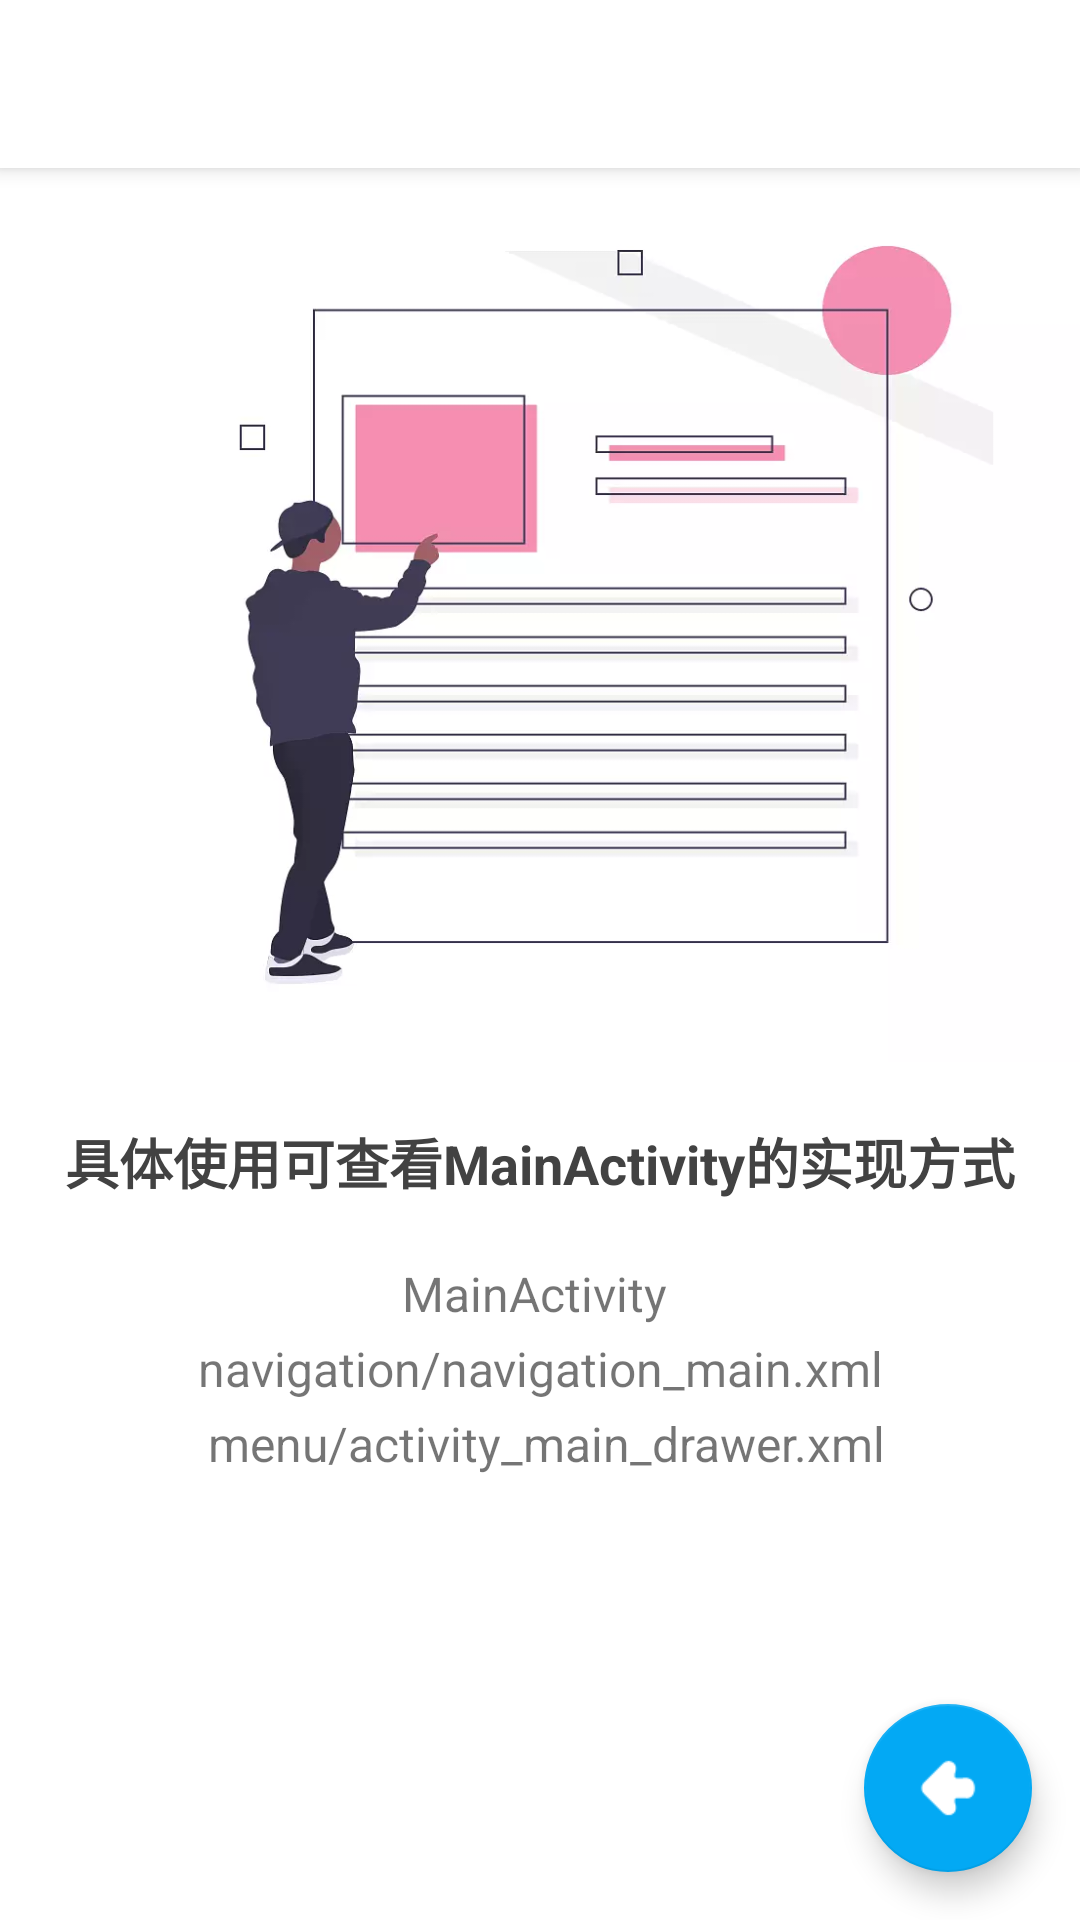

Reconstruct the res/layout file that produces this screen, plus the resources it refers to.
<!-- AndroidManifest.xml: activity theme AppTheme.NoActionBar -->
<!-- res/layout/activity_nav_sample.xml -->
<?xml version="1.0" encoding="utf-8"?>
<androidx.drawerlayout.widget.DrawerLayout
        xmlns:android="http://schemas.android.com/apk/res/android"
        xmlns:app="http://schemas.android.com/apk/res-auto"
        xmlns:tools="http://schemas.android.com/tools"
        android:id="@+id/drawer_layout"
        android:layout_width="match_parent"
        android:layout_height="match_parent"
        android:fitsSystemWindows="true"
        tools:openDrawer="start">

    <include
            layout="@layout/app_bar_nav_sample"
            android:layout_width="match_parent"
            android:layout_height="match_parent"/>

    <com.google.android.material.navigation.NavigationView
            app:itemIconTint="@color/nav_item_txt"
            app:itemTextColor="@color/nav_item_txt"
            android:id="@+id/nav_view"
            android:layout_width="wrap_content"
            android:layout_height="match_parent"
            android:layout_gravity="start"
            android:fitsSystemWindows="true"
            app:headerLayout="@layout/nav_header_nav_sample"
            app:menu="@menu/activity_nav_sample_drawer"/>

</androidx.drawerlayout.widget.DrawerLayout>
<!-- res/layout/app_bar_nav_sample.xml (included above) -->
<?xml version="1.0" encoding="utf-8"?>
<androidx.coordinatorlayout.widget.CoordinatorLayout
        xmlns:android="http://schemas.android.com/apk/res/android"
        xmlns:app="http://schemas.android.com/apk/res-auto"
        xmlns:tools="http://schemas.android.com/tools"
        android:layout_width="match_parent"
        android:layout_height="match_parent"
        tools:context=".ui.navigation.NavSampleActivity">

    <com.google.android.material.appbar.AppBarLayout
            android:layout_height="wrap_content"
            android:layout_width="match_parent"
            android:theme="@style/AppTheme.AppBarOverlay">

        <androidx.appcompat.widget.Toolbar
                android:id="@+id/toolbar"
                android:layout_width="match_parent"
                android:layout_height="?attr/actionBarSize"
                android:background="?attr/colorPrimary"
                android:theme="@style/AppTheme.PopupOverlay"
                />

    </com.google.android.material.appbar.AppBarLayout>

    <FrameLayout
            android:id="@+id/container"
            android:layout_width="match_parent"
            android:layout_height="match_parent"></FrameLayout>
    <include layout="@layout/content_nav_sample"/>

    <com.google.android.material.floatingactionbutton.FloatingActionButton
            android:backgroundTint="@color/theme"
            android:id="@+id/fab"
            android:layout_width="wrap_content"
            android:layout_height="wrap_content"
            android:layout_gravity="bottom|end"
            android:layout_margin="@dimen/fab_margin"
            app:srcCompat="@mipmap/back"/>

</androidx.coordinatorlayout.widget.CoordinatorLayout>
<!-- res/layout/nav_header_nav_sample.xml (included above) -->
<?xml version="1.0" encoding="utf-8"?>
<LinearLayout
        xmlns:android="http://schemas.android.com/apk/res/android"
        xmlns:app="http://schemas.android.com/apk/res-auto"
        android:layout_width="match_parent"
        android:layout_height="@dimen/nav_header_height"
        android:background="@drawable/side_nav_bar"
        android:paddingBottom="@dimen/activity_vertical_margin"
        android:paddingLeft="@dimen/activity_horizontal_margin"
        android:paddingRight="@dimen/activity_horizontal_margin"
        android:paddingTop="@dimen/activity_vertical_margin"
        android:theme="@style/ThemeOverlay.AppCompat.Dark"
        android:orientation="vertical"
        android:gravity="bottom">

    <ImageView
            android:layout_width="60dp"
            android:layout_height="60dp"
            android:paddingTop="@dimen/nav_header_vertical_spacing"
            app:srcCompat="@mipmap/jetpack"
            android:contentDescription="@string/nav_header_desc"
            android:id="@+id/imageView"/>

    <TextView
            android:textStyle="bold"
            android:layout_width="match_parent"
            android:layout_height="wrap_content"
            android:paddingTop="@dimen/nav_header_vertical_spacing"
            android:text="@string/nav_header_title"
            android:textAppearance="@style/normalTxt"/>

    <TextView
            style="@style/smallTxt"
            android:layout_width="wrap_content"
            android:layout_height="wrap_content"
            android:text="@string/nav_header_subtitle"
            android:id="@+id/textView"/>

</LinearLayout>
<!-- res/layout/content_nav_sample.xml (included above) -->
<?xml version="1.0" encoding="utf-8"?>
<androidx.constraintlayout.widget.ConstraintLayout
        xmlns:android="http://schemas.android.com/apk/res/android"
        xmlns:tools="http://schemas.android.com/tools"
        xmlns:app="http://schemas.android.com/apk/res-auto"
        android:layout_width="match_parent"
        android:layout_height="match_parent"
        android:background="@color/white"
        app:layout_behavior="@string/appbar_scrolling_view_behavior"
        tools:showIn="@layout/app_bar_nav_sample"
        tools:context=".ui.navigation.NavSampleActivity">

    <androidx.appcompat.widget.AppCompatImageView
            android:id="@+id/iv_sample"
            android:src="@drawable/undraw_click_here_2li1"
            app:layout_constraintTop_toTopOf="parent"
            app:layout_constraintLeft_toLeftOf="parent"
            android:layout_width="411dp"
            android:layout_height="298dp"/>

    <androidx.appcompat.widget.AppCompatTextView
            android:textSize="@dimen/sp18"
            android:id="@+id/tv_sample_title"
            android:layout_marginTop="@dimen/dp20"
            app:layout_constraintTop_toBottomOf="@+id/iv_sample"
            android:textStyle="bold"
            style="@style/normalTxt"
            android:text="@string/sample_desc"
            android:gravity="center"
            android:layout_width="match_parent"
            android:layout_height="wrap_content"
    />

    <androidx.appcompat.widget.AppCompatTextView
            android:textSize="@dimen/sp16"
            android:lineSpacingExtra="@dimen/dp6"
            android:text="@string/smaple_file_desc"
            android:gravity="center_horizontal"
            android:layout_marginTop="@dimen/dp20"
            app:layout_constraintTop_toBottomOf="@+id/tv_sample_title"
            android:layout_width="match_parent"
            android:layout_height="wrap_content"/>

</androidx.constraintlayout.widget.ConstraintLayout>
<!-- resources referenced by this layout -->
<resources>
  <color name="theme">#03a9f4</color>
  <color name="white">#FFFFFF</color>
  <dimen name="activity_horizontal_margin">16dp</dimen>
  <dimen name="activity_vertical_margin">16dp</dimen>
  <dimen name="dp20">20dp</dimen>
  <dimen name="dp6">6dp</dimen>
  <dimen name="fab_margin">16dp</dimen>
  <dimen name="nav_header_height">176dp</dimen>
  <dimen name="nav_header_vertical_spacing">8dp</dimen>
  <dimen name="sp16">16sp</dimen>
  <dimen name="sp18">18sp</dimen>
  <!-- drawable side_nav_bar (drawable) -->
  <shape xmlns:android="http://schemas.android.com/apk/res/android"
         android:shape="rectangle">
      <gradient
              android:angle="135"
              android:centerColor="#29b6f6"
              android:endColor="@color/theme"
              android:startColor="#81d4fa"
              android:type="linear"/>
  </shape>
  <!-- drawable undraw_click_here_2li1: webp bitmap (drawable-v21, 8140 bytes) -->
  <!-- mipmap back: png bitmap (mipmap-xhdpi, 573 bytes) -->
  <!-- mipmap jetpack: png bitmap (mipmap-xhdpi, 106955 bytes) -->
  <string name="nav_header_desc">Navigation header</string>
  <string name="nav_header_subtitle">Android Architecture Components Note</string>
  <string name="nav_header_title">Android Studio</string>
  <string name="sample_desc">具体使用可查看MainActivity的实现方式</string>
  <string name="smaple_file_desc">MainActivity \n navigation/navigation_main.xml \n menu/activity_main_drawer.xml
      </string>
  <style name="AppTheme.AppBarOverlay" parent="ThemeOverlay.AppCompat.Dark.ActionBar" />
  <style name="AppTheme.PopupOverlay" parent="ThemeOverlay.AppCompat.Dark">
          <item name="colorControlNormal">@color/titleTxt</item>
          <item name="colorButtonNormal">@color/titleTxt</item>
      </style>
  <style name="normalTxt">
          <item name="android:textColor">@color/titleTxt</item>
          <item name="android:textSize">@dimen/sp14</item>
      </style>
  <style name="smallTxt">
          <item name="android:textColor">@color/titleTxt</item>
          <item name="android:textSize">@dimen/sp12</item>
      </style>
  <style name="AppTheme.NoActionBar">
          <item name="windowActionBar">false</item>
          <item name="windowNoTitle">true</item>
      </style>
  <color name="titleTxt">#424242</color>
  <dimen name="sp14">14sp</dimen>
  <dimen name="sp12">12sp</dimen>
</resources>
